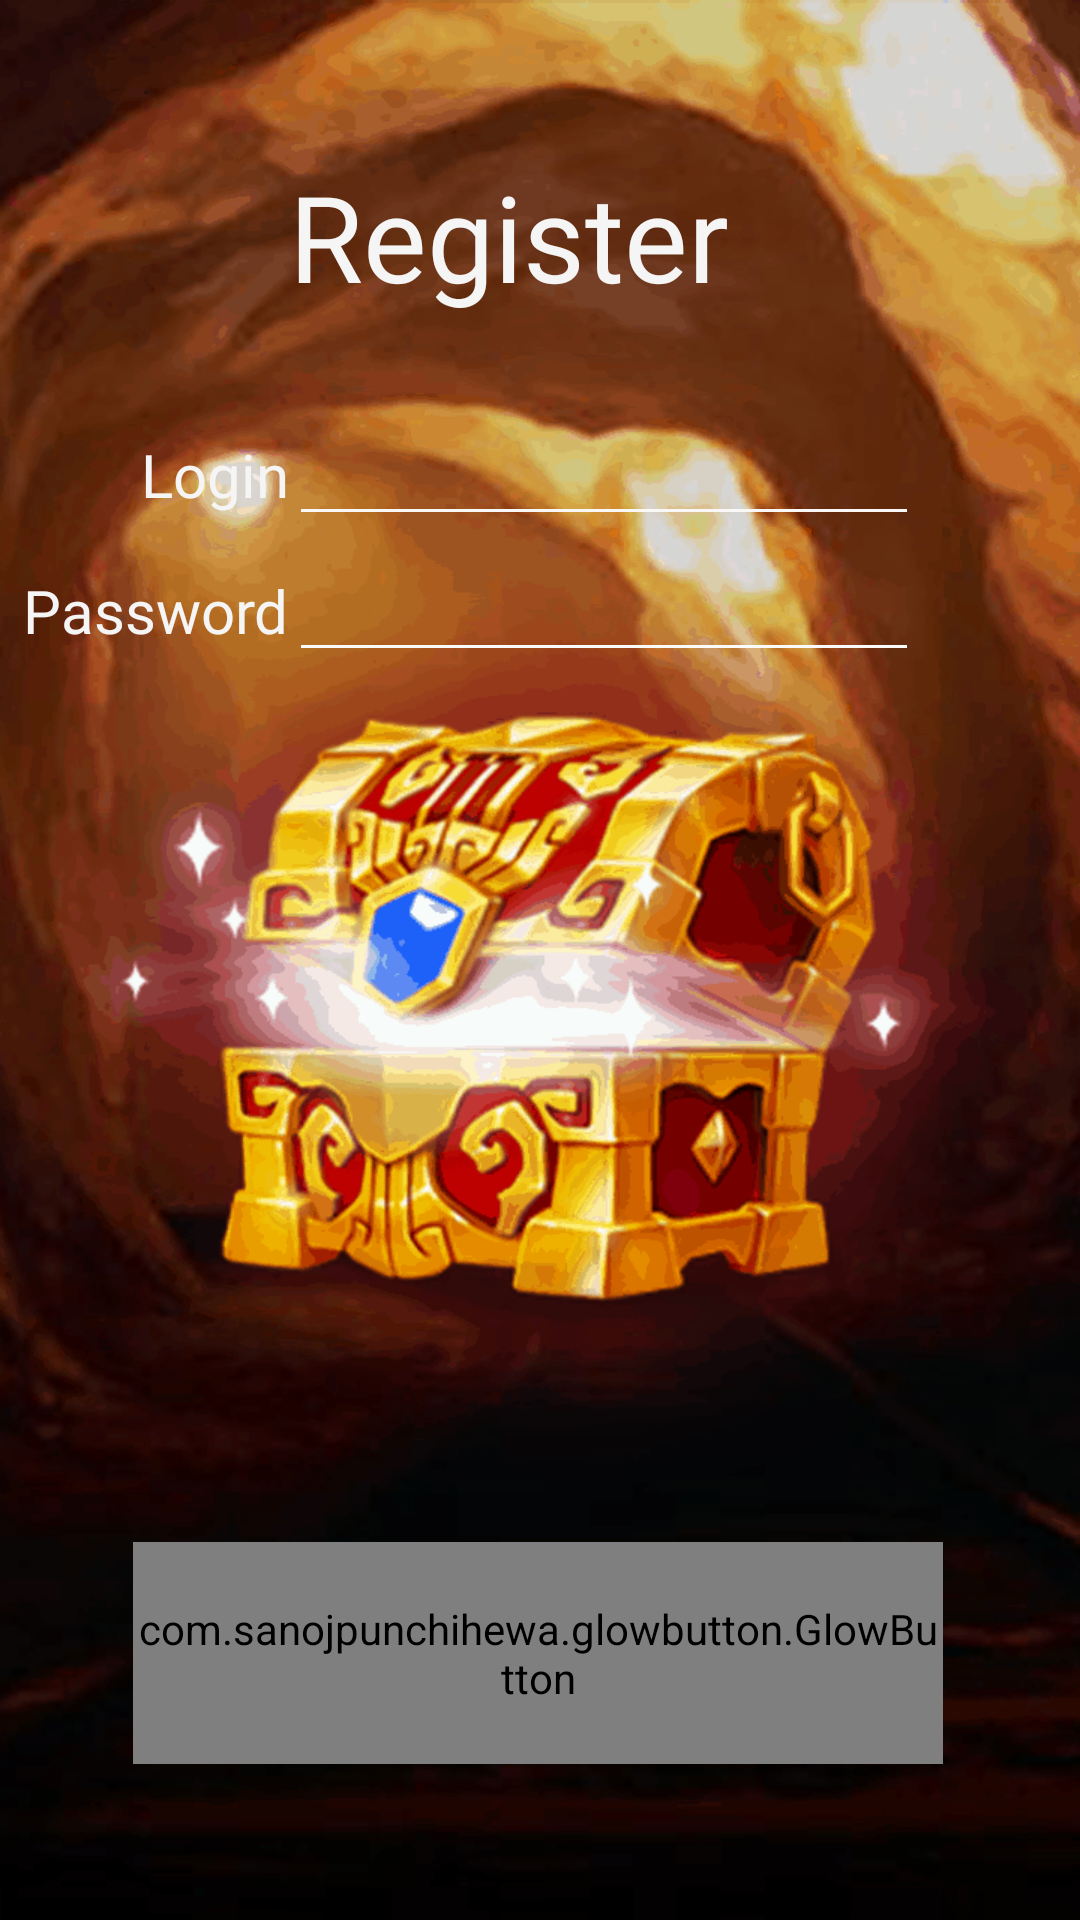

Android layout source for this screen:
<!-- AndroidManifest.xml: application theme Theme.GoldenDigger -->
<!-- res/layout/logcd.xml -->
<?xml version="1.0" encoding="utf-8"?>
<androidx.constraintlayout.widget.ConstraintLayout xmlns:android="http://schemas.android.com/apk/res/android"
    xmlns:app="http://schemas.android.com/apk/res-auto"
    xmlns:tools="http://schemas.android.com/tools"
    android:layout_width="match_parent"
    android:layout_height="match_parent"
    android:background="@drawable/bglog">

    <TextView
        android:id="@+id/textViewR"
        android:layout_width="wrap_content"
        android:layout_height="wrap_content"
        android:layout_marginTop="52dp"
        android:fontFamily="@font/architects_daughter"
        android:text="Register"
        android:textColor="#F6F5F5"
        android:textSize="40sp"
        app:layout_constraintEnd_toEndOf="parent"
        app:layout_constraintHorizontal_bias="0.452"
        app:layout_constraintStart_toStartOf="parent"
        app:layout_constraintTop_toTopOf="parent" />

    <TextView
        android:id="@+id/textView2"
        android:layout_width="wrap_content"
        android:layout_height="wrap_content"
        android:textColor="#F6F5F5"
        android:textSize="20sp"
        android:text="Login"
        android:fontFamily="@font/architects_daughter"
        app:layout_constraintBottom_toBottomOf="@+id/editTextTextPersonName"
        app:layout_constraintEnd_toStartOf="@+id/editTextTextPersonName"
        app:layout_constraintTop_toTopOf="@+id/editTextTextPersonName" />

    <EditText
        android:id="@+id/editTextTextPersonName"
        android:layout_width="wrap_content"
        android:layout_height="wrap_content"
        android:layout_marginTop="32dp"
        android:backgroundTint="#FAF7F7"
        android:ems="10"
        android:textColor="#F6F5F5"
        android:fontFamily="@font/architects_daughter"
        android:inputType="textPersonName"
        app:layout_constraintEnd_toEndOf="@+id/textViewR"
        app:layout_constraintHorizontal_bias="0.0"
        app:layout_constraintStart_toStartOf="@+id/textViewR"
        app:layout_constraintTop_toBottomOf="@+id/textViewR" />

    <EditText
        android:id="@+id/editTextTextPassword"
        android:layout_width="wrap_content"
        android:layout_height="wrap_content"
        android:layout_marginTop="4dp"
        android:backgroundTint="#FBFBFB"
        android:ems="10"
        android:textColor="#F6F5F5"
        android:fontFamily="@font/architects_daughter"
        android:inputType="textPassword"
        app:layout_constraintEnd_toEndOf="@+id/editTextTextPersonName"
        app:layout_constraintHorizontal_bias="1.0"
        app:layout_constraintStart_toEndOf="@+id/textView2"
        app:layout_constraintTop_toBottomOf="@+id/editTextTextPersonName"
        tools:ignore="MissingConstraints" />

    <TextView
        android:id="@+id/textView3"
        android:layout_width="wrap_content"
        android:layout_height="wrap_content"
        android:textColor="#F6F5F5"
        android:textSize="20sp"
        android:text="Password"
        android:fontFamily="@font/architects_daughter"
        app:layout_constraintBottom_toBottomOf="@+id/editTextTextPassword"
        app:layout_constraintEnd_toStartOf="@+id/editTextTextPassword"
        app:layout_constraintTop_toTopOf="@+id/editTextTextPassword" />

    <com.sanojpunchihewa.glowbutton.GlowButton
        android:id="@+id/buttonOK"
        android:layout_width="270dp"
        android:layout_height="74dp"
        android:layout_marginBottom="52dp"
        android:fontFamily="@font/architects_daughter"
        android:text="ok"
        android:textColor="#F6F5F5"
        android:textSize="20sp"
        app:layout_constraintBottom_toBottomOf="parent"
        app:layout_constraintEnd_toEndOf="parent"
        app:layout_constraintHorizontal_bias="0.493"
        app:layout_constraintStart_toStartOf="parent"
        app:pressedGlowSize="25dp"
        app:unpressedGlowSize="20dp"
        tools:ignore="MissingConstraints" />

    <TextView
        android:id="@+id/textViewLog"
        android:layout_width="wrap_content"
        android:layout_height="wrap_content"
        android:layout_marginTop="52dp"
        android:fontFamily="@font/architects_daughter"
        android:text="log in"
        android:textColor="#F6F5F5"
        android:textSize="40sp"
        android:visibility="invisible"
        app:layout_constraintEnd_toEndOf="parent"
        app:layout_constraintHorizontal_bias="0.452"
        app:layout_constraintStart_toStartOf="parent"
        app:layout_constraintTop_toTopOf="parent" />
</androidx.constraintlayout.widget.ConstraintLayout>
<!-- resources referenced by this layout -->
<resources>
  <!-- drawable bglog: png bitmap (drawable, 192786 bytes) -->
  <style name="Theme.GoldenDigger" parent="Theme.MaterialComponents.DayNight.NoActionBar">
          
          <item name="colorPrimary">@color/purple_500</item>
          <item name="colorPrimaryVariant">@color/purple_700</item>
          <item name="colorOnPrimary">@color/white</item>
          
          <item name="colorSecondary">@color/teal_200</item>
          <item name="colorSecondaryVariant">@color/teal_700</item>
          <item name="colorOnSecondary">@color/black</item>
          
          <item name="android:statusBarColor" tools:targetApi="l">?attr/colorPrimaryVariant</item>
          
      </style>
  <!-- not gathered from this repository: default colours our renderer supplied (Android Studio template values) -->
  <color name="purple_500">#FF6200EE</color>
  <color name="purple_700">#FF3700B3</color>
  <color name="teal_200">#FF03DAC5</color>
  <color name="teal_700">#FF018786</color>
  <color name="black">#FF000000</color>
  <color name="white">#FFFFFFFF</color>
</resources>
